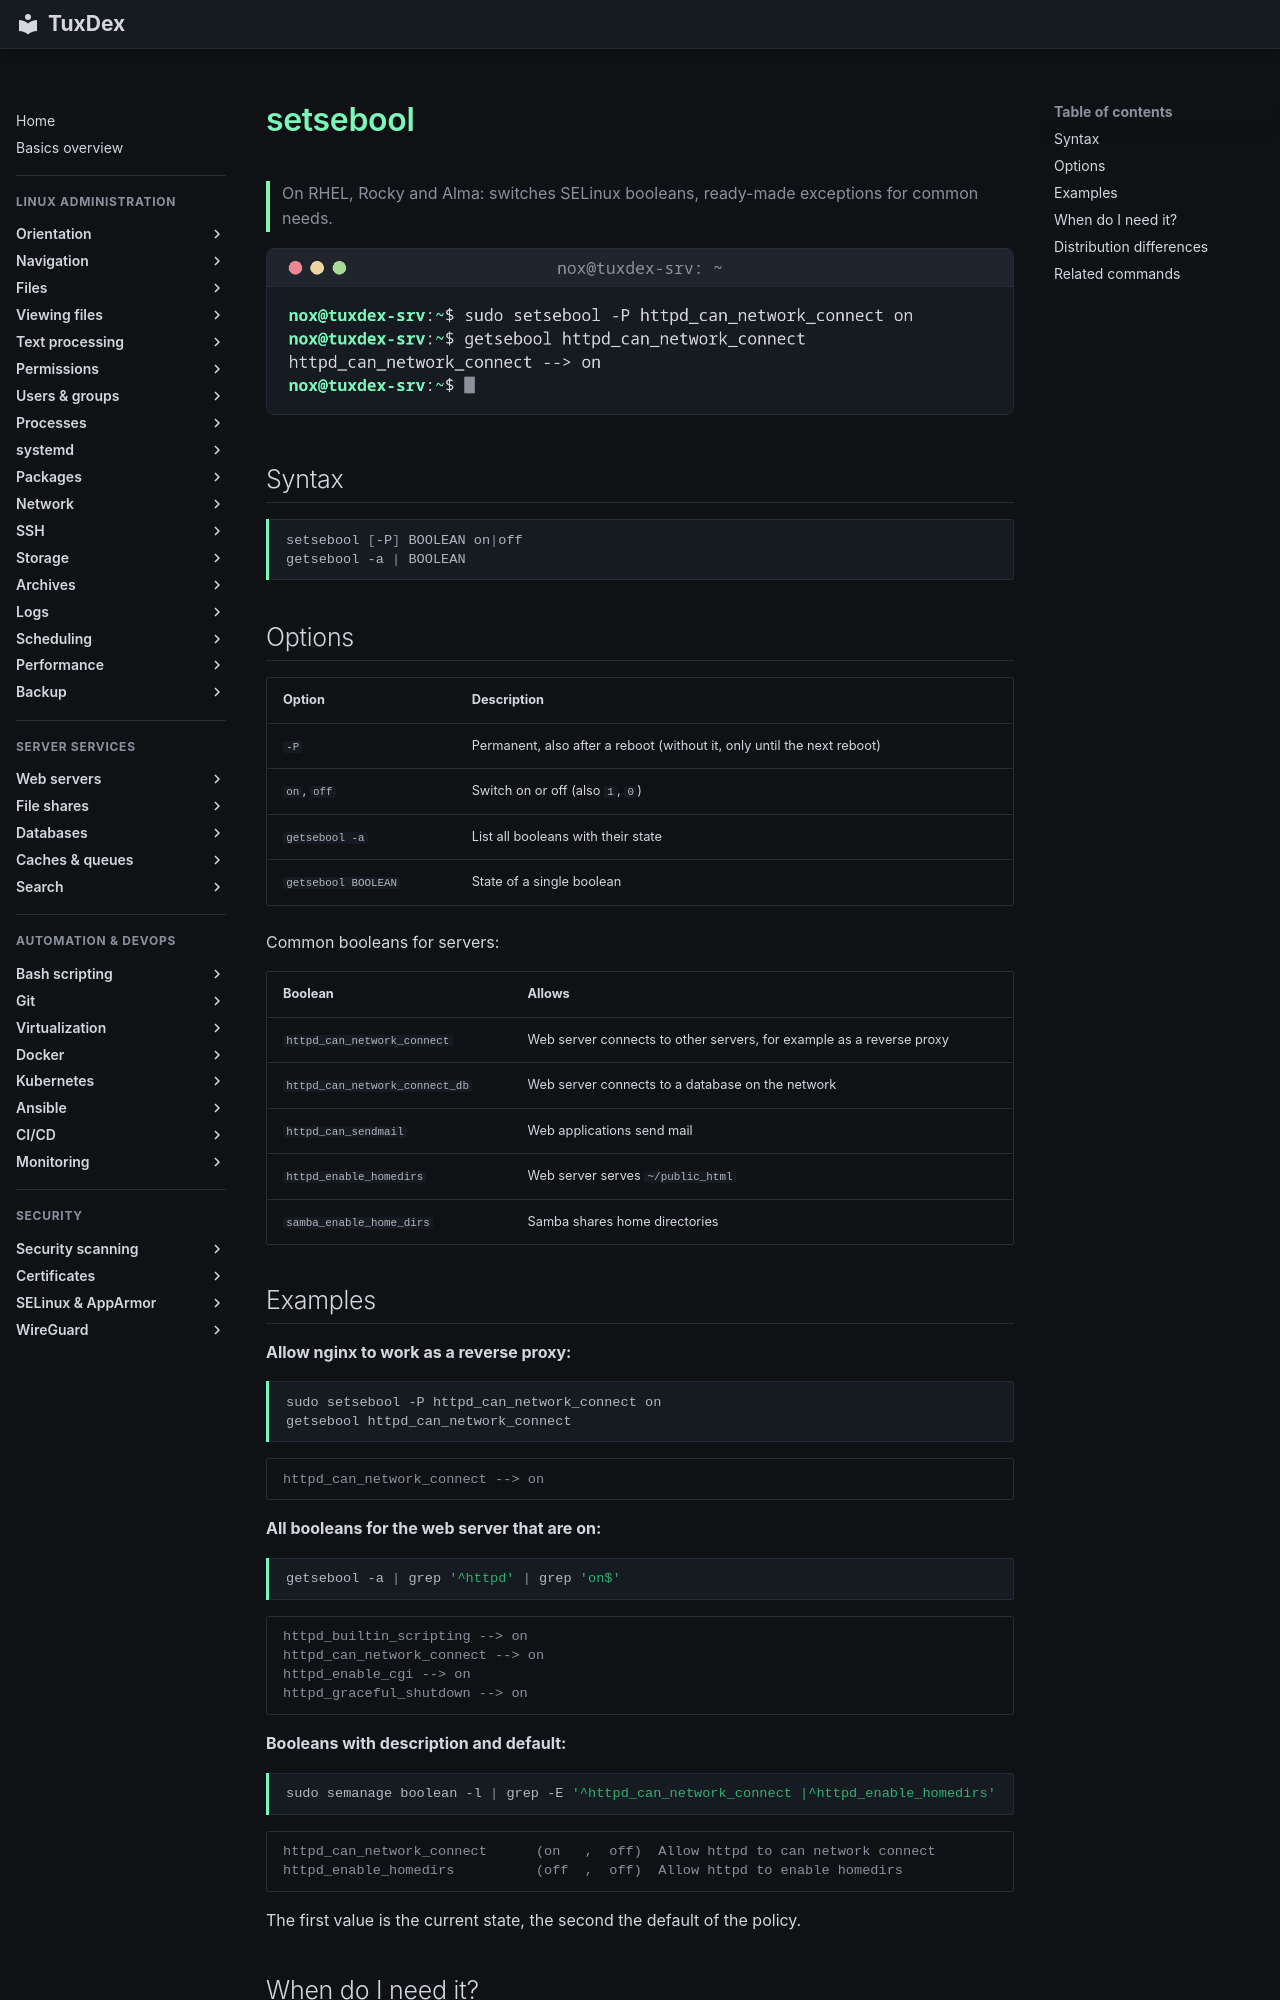

repository: Noxisan/tuxcodex · page: 25-selinux-apparmor/setsebool.en/index.html · generator: mkdocs

# setsebool

> On RHEL, Rocky and Alma: switches SELinux booleans, ready-made exceptions for common needs.

![setsebool output](../assets/screenshots/25-selinux-apparmor/setsebool.png)

## Syntax

```bash
setsebool [-P] BOOLEAN on|off
getsebool -a | BOOLEAN
```

## Options

| Option | Description |
|--------|-------------|
| `-P` | Permanent, also after a reboot (without it, only until the next reboot) |
| `on`, `off` | Switch on or off (also `1`, `0`) |
| `getsebool -a` | List all booleans with their state |
| `getsebool BOOLEAN` | State of a single boolean |

Common booleans for servers:

| Boolean | Allows |
|---------|--------|
| `httpd_can_network_connect` | Web server connects to other servers, for example as a reverse proxy |
| `httpd_can_network_connect_db` | Web server connects to a database on the network |
| `httpd_can_sendmail` | Web applications send mail |
| `httpd_enable_homedirs` | Web server serves `~/public_html` |
| `samba_enable_home_dirs` | Samba shares home directories |

## Examples

**Allow nginx to work as a reverse proxy:**

```bash
sudo setsebool -P httpd_can_network_connect on
getsebool httpd_can_network_connect
```

```text
httpd_can_network_connect --> on
```

**All booleans for the web server that are on:**

```bash
getsebool -a | grep '^httpd' | grep 'on$'
```

```text
httpd_builtin_scripting --> on
httpd_can_network_connect --> on
httpd_enable_cgi --> on
httpd_graceful_shutdown --> on
```

**Booleans with description and default:**

```bash
sudo semanage boolean -l | grep -E '^httpd_can_network_connect |^httpd_enable_homedirs'
```

```text
httpd_can_network_connect      (on   ,  off)  Allow httpd to can network connect
httpd_enable_homedirs          (off  ,  off)  Allow httpd to enable homedirs
```

The first value is the current state, the second the default of the policy.
